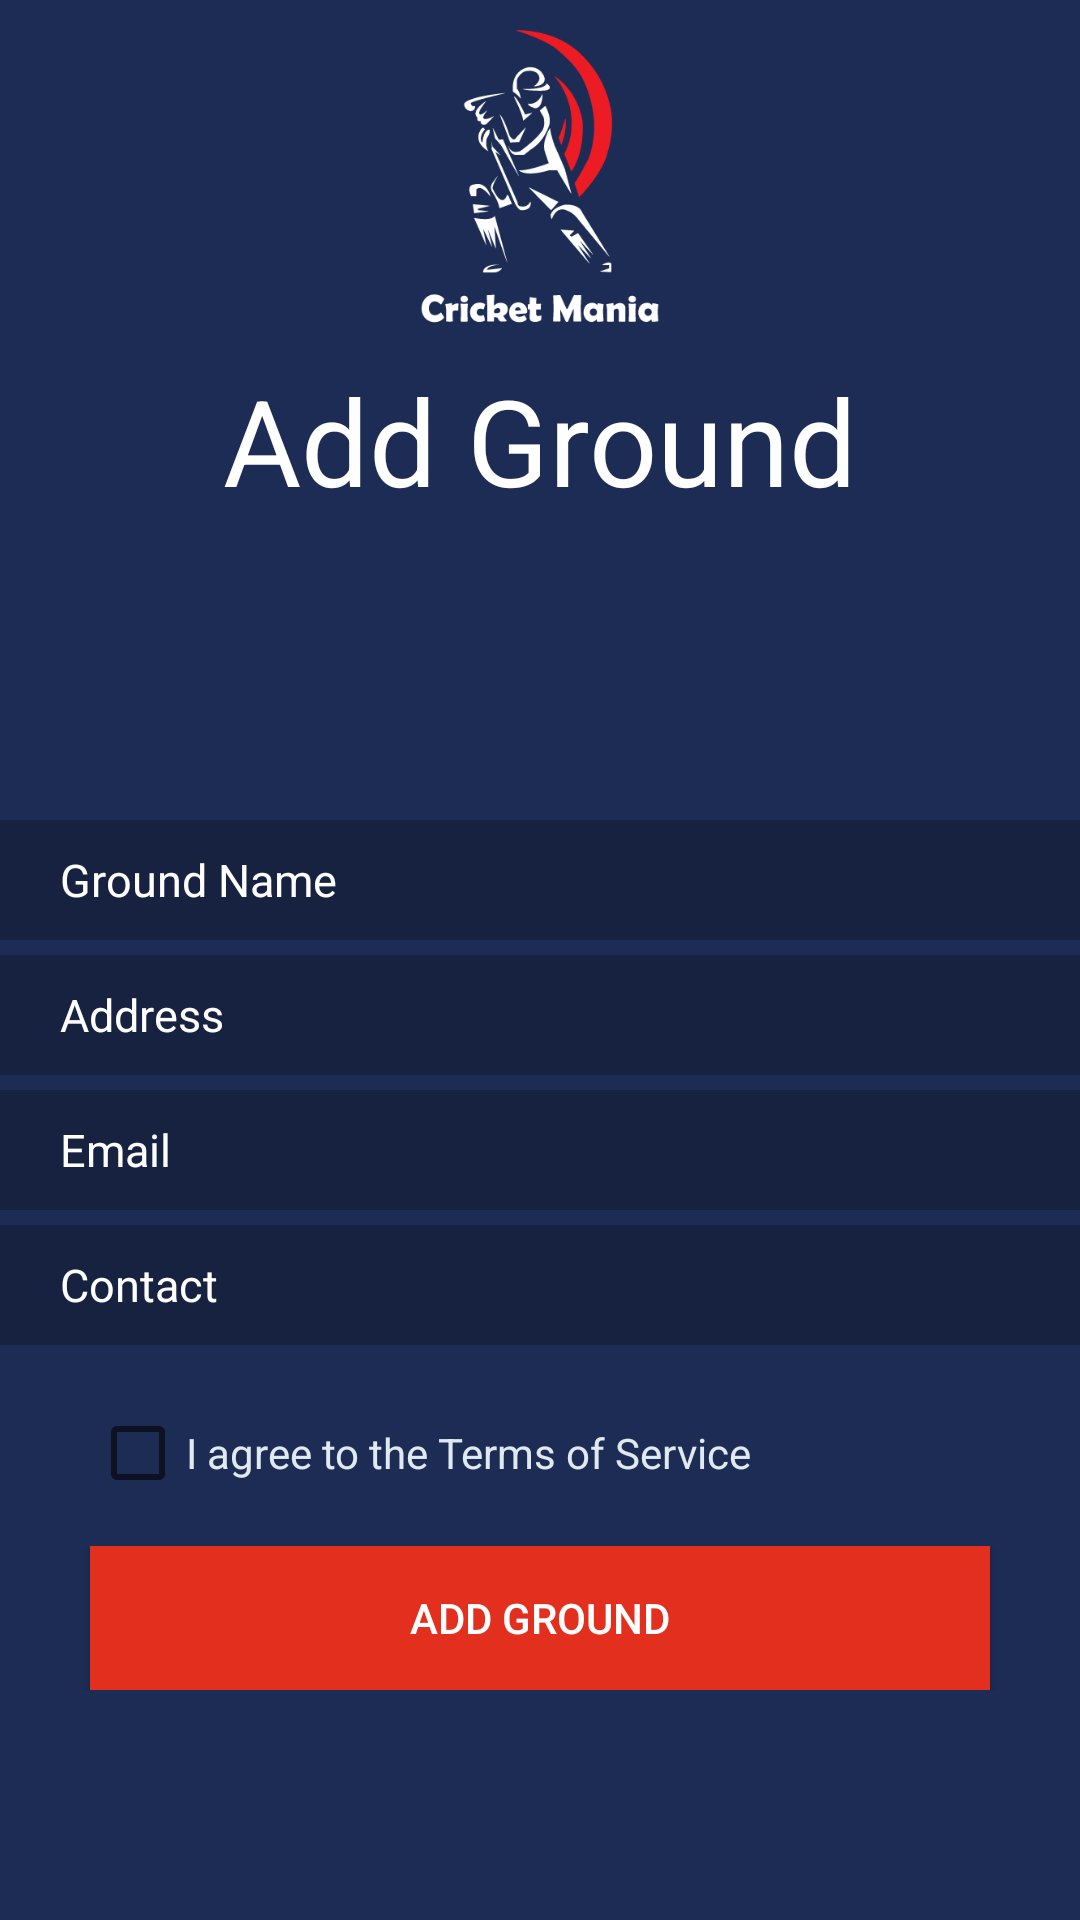

This screen was rendered from an Android layout file. Write that file and the resources it references.
<!-- AndroidManifest.xml: application theme AppTheme -->
<!-- res/layout/activity_add_ground.xml -->
<?xml version="1.0" encoding="utf-8"?>
<ScrollView xmlns:android="http://schemas.android.com/apk/res/android"
    xmlns:app="http://schemas.android.com/apk/res-auto"
    xmlns:tools="http://schemas.android.com/tools"
    android:layout_width="match_parent"
    android:layout_height="match_parent"
    android:background="@color/bgcolor"
    tools:context=".AddGround">


    <RelativeLayout
        android:layout_width="match_parent"
        android:layout_height="wrap_content"

        >

        <ImageView
            android:id="@+id/img_logo"
            android:layout_width="100dp"
            android:layout_height="100dp"
            android:layout_centerHorizontal="true"
            android:layout_marginTop="10dp"
            android:src="@drawable/header" />

        <TextView
            android:id="@+id/txthead"
            android:layout_width="wrap_content"
            android:layout_height="wrap_content"
            android:layout_below="@+id/img_logo"
            android:layout_centerHorizontal="true"
            android:layout_marginTop="10dp"
            android:text="Add Ground"
            android:textColor="@color/white"
            android:textSize="40dp" />

        <ImageView
            android:id="@+id/Ground_img"
            android:layout_width="100dp"
            android:layout_height="100dp"
            android:layout_below="@id/txthead"
            android:layout_centerHorizontal="true"
            android:src="@drawable/ic_camera_alt_black_24dp" />


        <EditText
            android:id="@+id/Et_sign_username"
            android:layout_width="match_parent"
            android:layout_height="40dp"
            android:layout_below="@id/Ground_img"
            android:layout_marginBottom="5dp"
            android:background="@color/editTextBG"
            android:hint="Ground Name"
            android:inputType="text"
            android:paddingLeft="20dp"
            android:textColor="@color/white"
            android:textColorHint="@color/white"
            android:textSize="15sp" />


        <EditText
            android:id="@+id/Et_sign_address"
            android:layout_width="match_parent"
            android:layout_height="40dp"
            android:layout_below="@id/Et_sign_username"
            android:layout_marginBottom="5dp"
            android:background="@color/editTextBG"
            android:hint="Address"
            android:inputType="textPostalAddress"
            android:paddingLeft="20dp"
            android:textColor="@color/white"
            android:textColorHint="@color/white"
            android:textSize="15sp" />


        <EditText
            android:id="@+id/Et_sign_email"
            android:layout_width="match_parent"
            android:layout_height="40dp"
            android:layout_below="@id/Et_sign_address"
            android:layout_marginBottom="5dp"
            android:background="@color/editTextBG"
            android:hint="Email"
            android:inputType="textEmailAddress"
            android:paddingLeft="20dp"
            android:textColor="@color/white"
            android:textColorHint="@color/white"
            android:textSize="15sp" />


        <EditText
            android:id="@+id/Et_sign_contact"
            android:layout_width="match_parent"
            android:layout_height="40dp"
            android:layout_below="@id/Et_sign_email"
            android:layout_marginBottom="5dp"
            android:background="@color/editTextBG"
            android:hint="Contact"
            android:inputType="number"
            android:paddingLeft="20dp"
            android:textColor="@color/white"
            android:textColorHint="@color/white"
            android:textSize="15sp" />


        <CheckBox
            android:id="@+id/chkBox1"
            android:layout_width="match_parent"
            android:layout_height="wrap_content"
            android:layout_below="@id/Et_sign_contact"
            android:layout_marginLeft="30dp"
            android:layout_marginTop="15dp"
            android:layout_marginRight="30dp"
            android:checked="false"
            android:fontFamily="sans-serif"
            android:text="I agree to the Terms of Service"
            android:textColor="@color/checkcolor" />

        <Button
            android:id="@+id/btn_ground"
            android:layout_width="match_parent"
            android:layout_height="wrap_content"
            android:layout_below="@+id/chkBox1"
            android:layout_marginLeft="30dp"
            android:layout_marginTop="15dp"
            android:layout_marginRight="30dp"
            android:background="@color/btncolor"
            android:fontFamily="sans-serif-medium"
            android:text="Add Ground"
            android:textColor="@color/white" />


    </RelativeLayout>

</ScrollView>
<!-- resources referenced by this layout -->
<resources>
  <color name="bgcolor">#1D2C55</color>
  <color name="btncolor">#E22F1E</color>
  <color name="checkcolor">#E0E8F0</color>
  <color name="editTextBG">#172240</color>
  <color name="white">#FFFFFF</color>
  <!-- drawable header: png bitmap (drawable, 14495 bytes) -->
  <style name="AppTheme" parent="Theme.AppCompat.Light.DarkActionBar">
          
          <item name="colorPrimary">@color/btncolor</item>
          <item name="colorPrimaryDark">@color/bgcolor</item>
          <item name="colorAccent">@color/btncolor</item>
      </style>
</resources>
